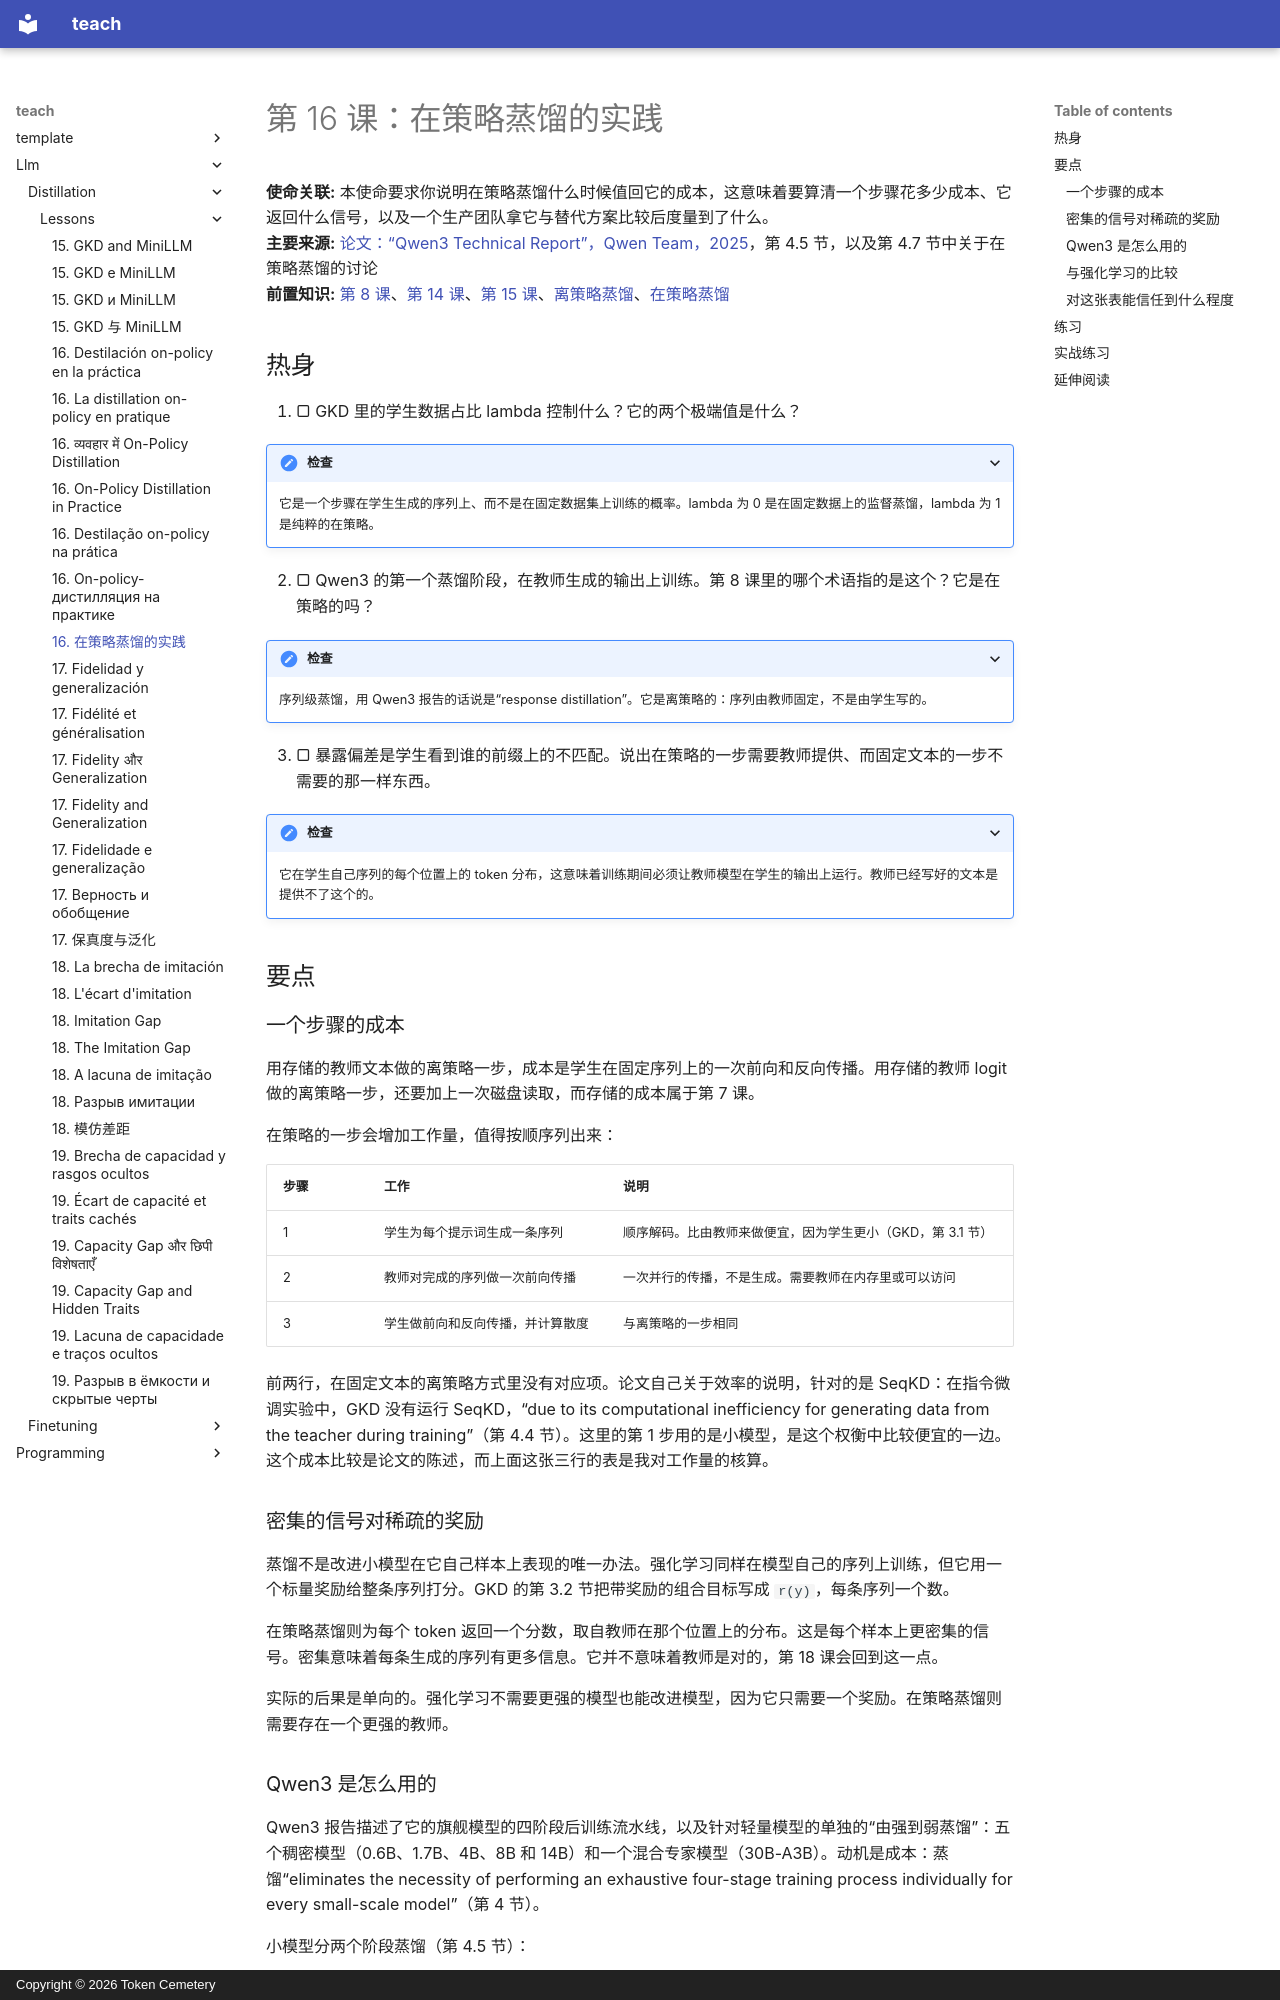

repository: TokenCemetery/teach · page: llm/distillation/lessons/0016-on-policy-distillation-in-practice.zh/index.html · generator: mkdocs · copyright: Copyright © 2026 Token Cemetery

---
title: "16. 在策略蒸馏的实践"
description: "在策略蒸馏每一步的成本、它换来什么，以及 Qwen3 如何把它用在自己的小模型上"
type: lesson
---

# 第 16 课：在策略蒸馏的实践

**使命关联:** 本使命要求你说明在策略蒸馏什么时候值回它的成本，这意味着要算清一个步骤花多少成本、它返回什么信号，以及一个生产团队拿它与替代方案比较后度量到了什么。
**主要来源:** [论文：“Qwen3 Technical Report”，Qwen Team，2025](https://arxiv.org/abs/2505.09388)，第 4.5 节，以及第 4.7 节中关于在策略蒸馏的讨论
**前置知识:** [第 8 课](0008-sequence-level-distillation.md)、[第 14 课](0014-exposure-bias.md)、[第 15 课](0015-gkd-and-minillm.md)、[离策略蒸馏](../GLOSSARY.md)、[在策略蒸馏](../GLOSSARY.md)

## 热身

1. ▢ GKD 里的学生数据占比 lambda 控制什么？它的两个极端值是什么？

<details markdown="1"><summary>检查</summary>

它是一个步骤在学生生成的序列上、而不是在固定数据集上训练的概率。lambda 为 0 是在固定数据上的监督蒸馏，lambda 为 1 是纯粹的在策略。

</details>

2. ▢ Qwen3 的第一个蒸馏阶段，在教师生成的输出上训练。第 8 课里的哪个术语指的是这个？它是在策略的吗？

<details markdown="1"><summary>检查</summary>

序列级蒸馏，用 Qwen3 报告的话说是“response distillation”。它是离策略的：序列由教师固定，不是由学生写的。

</details>

3. ▢ 暴露偏差是学生看到谁的前缀上的不匹配。说出在策略的一步需要教师提供、而固定文本的一步不需要的那一样东西。

<details markdown="1"><summary>检查</summary>

它在学生自己序列的每个位置上的 token 分布，这意味着训练期间必须让教师模型在学生的输出上运行。教师已经写好的文本是提供不了这个的。

</details>

## 要点

### 一个步骤的成本

用存储的教师文本做的离策略一步，成本是学生在固定序列上的一次前向和反向传播。用存储的教师 logit 做的离策略一步，还要加上一次磁盘读取，而存储的成本属于第 7 课。

在策略的一步会增加工作量，值得按顺序列出来：

| 步骤 | 工作 | 说明 |
|---|---|---|
| 1 | 学生为每个提示词生成一条序列 | 顺序解码。比由教师来做便宜，因为学生更小（GKD，第 3.1 节） |
| 2 | 教师对完成的序列做一次前向传播 | 一次并行的传播，不是生成。需要教师在内存里或可以访问 |
| 3 | 学生做前向和反向传播，并计算散度 | 与离策略的一步相同 |

前两行，在固定文本的离策略方式里没有对应项。论文自己关于效率的说明，针对的是 SeqKD：在指令微调实验中，GKD 没有运行 SeqKD，“due to its computational inefficiency for generating data from the teacher during training”（第 4.4 节）。这里的第 1 步用的是小模型，是这个权衡中比较便宜的一边。这个成本比较是论文的陈述，而上面这张三行的表是我对工作量的核算。

### 密集的信号对稀疏的奖励

蒸馏不是改进小模型在它自己样本上表现的唯一办法。强化学习同样在模型自己的序列上训练，但它用一个标量奖励给整条序列打分。GKD 的第 3.2 节把带奖励的组合目标写成 `r(y)`，每条序列一个数。

在策略蒸馏则为每个 token 返回一个分数，取自教师在那个位置上的分布。这是每个样本上更密集的信号。密集意味着每条生成的序列有更多信息。它并不意味着教师是对的，第 18 课会回到这一点。

实际的后果是单向的。强化学习不需要更强的模型也能改进模型，因为它只需要一个奖励。在策略蒸馏则需要存在一个更强的教师。
